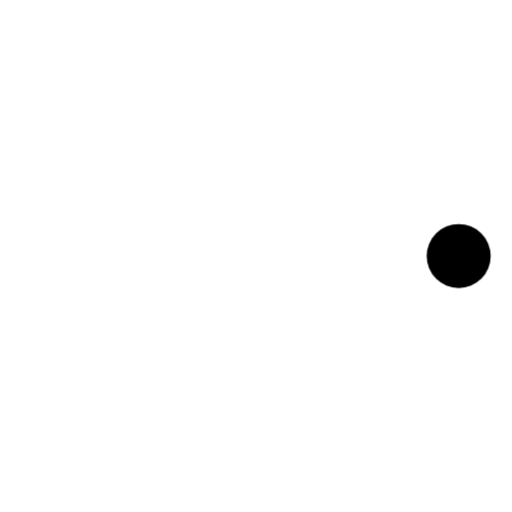
t = 0.00 s
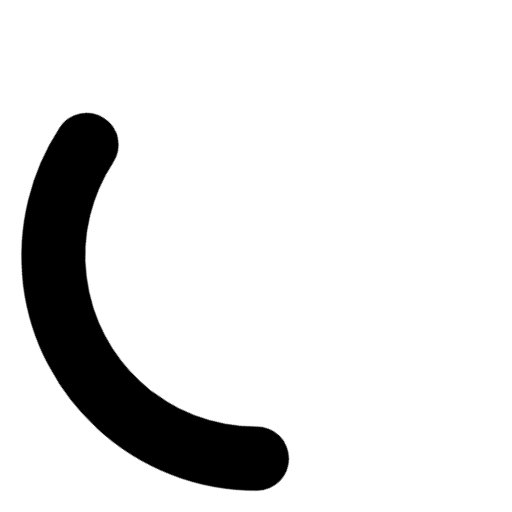
t = 0.24 s
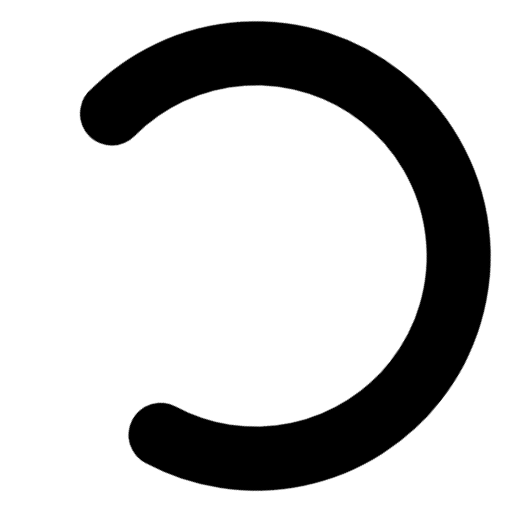
t = 0.71 s
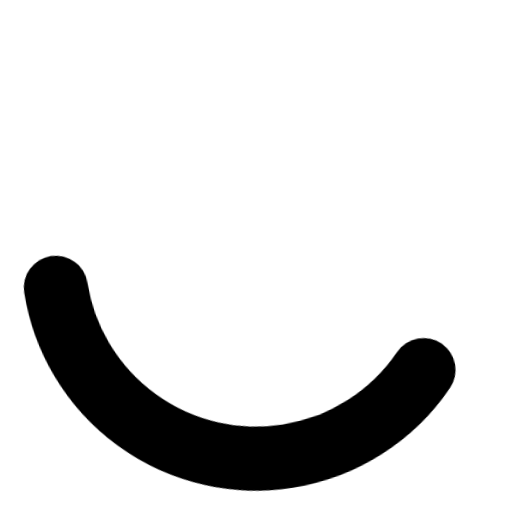
t = 0.95 s
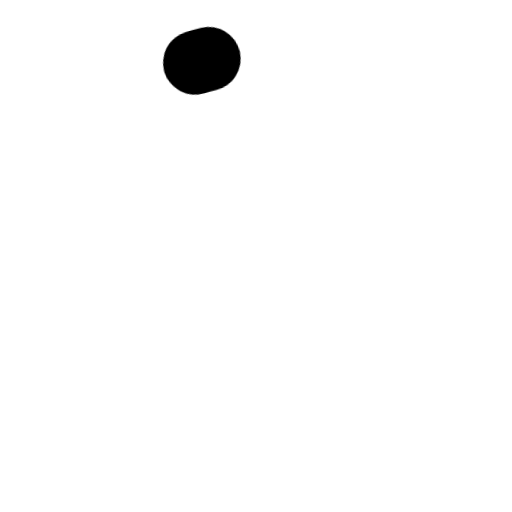
t = 1.43 s
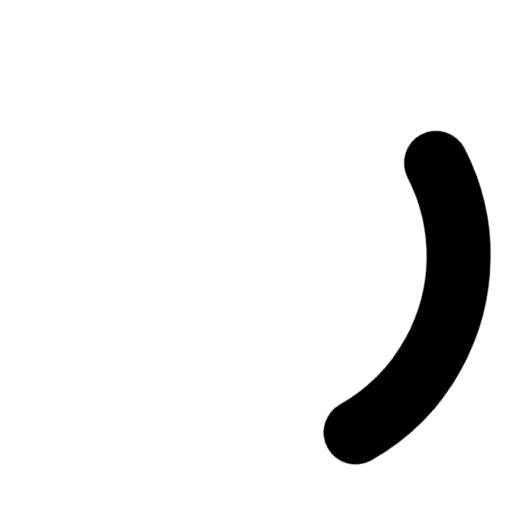
t = 1.66 s

The animated SVG that drew these frames (rendered in a browser with its animation timeline set to each time). Animation: 2 CSS @keyframes rules; one cycle of 2.00 s, repeats indefinitely.

<svg xmlns="http://www.w3.org/2000/svg" width="24" height="24" stroke="#000" viewBox="0 0 24 24"><style>.spinner_V8m1{transform-origin:center;animation:spinner_zKoa 2s linear infinite}.spinner_V8m1 circle{stroke-linecap:round;animation:spinner_YpZS 1.5s ease-out infinite}@keyframes spinner_zKoa{100%{transform:rotate(360deg)}}@keyframes spinner_YpZS{0%{stroke-dasharray:0 150;stroke-dashoffset:0}47.5%{stroke-dasharray:42 150;stroke-dashoffset:-16}95%,100%{stroke-dasharray:42 150;stroke-dashoffset:-59}}</style><g class="spinner_V8m1"><circle cx="12" cy="12" r="9.5" fill="none" stroke-width="3"/></g></svg>